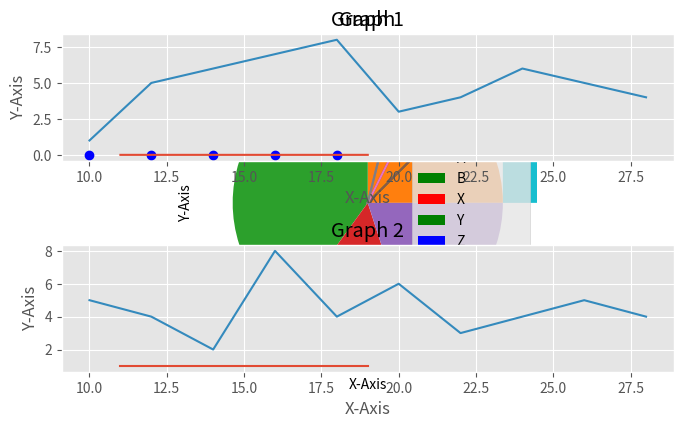

Python code for this plot:
import matplotlib.pyplot as plt
plt.plot([2,4,6,8,10],[1,2,1.5,5,3])
plt.show()

x  = [1,2,1.5,5,3]
y = [2,4,6,8,10]
plt.plot (x,y)
plt.title ('Graph')
plt.xlabel ('Month ')
plt.ylabel ('Sales')
plt.show()

import numpy as np
x= np.arange (0,16,2)
plt.plot(x, [x1 for x1 in x])
plt.plot(x, [x1**2 for x1 in x])
plt.plot(x, [x1**3 for x1 in x])
plt.show()

x= np.arange (0,100,2)
plt.plot(x, [x1 for x1 in x])
plt.plot(x, [x1**2 for x1 in x])
plt.plot(x, [x1**3 for x1 in x])
plt.xlim ([0,20])
plt.ylim ([0,80])
plt.show()

from matplotlib import style
import  matplotlib.style
style.use ('ggplot')
x =[20,30,15,25]
y= [10,12,14,16]
x1= [32,28,34,24]
y1= [11,13,15,17]
plt.plot (x,y,'r',label = 'Sales',linewidth = 10)
plt.plot (x1,y1,'g',label = 'Profit',linewidth = 3)
plt.title ('Graph')
plt.xlabel ('X-Axis')
plt.ylabel ('Y-Axis')
plt.legend()
plt.grid(True, color = 'k')	

plt.bar ([10,12,14,16,18],[15,10,12,18,20],label = 'A',color = 'y')
plt.bar ([11,13,15,17,19],[20,17,25,12,28], label = 'B',color = 'g')
plt.title ('Graph')
plt.xlabel ('X-Axis')
plt.ylabel ('Y-Axis')
plt.legend()
plt.show()

plt.bar ([10,12,14,16,18],[15,10,12,18,20],label = 'X',color = 'r')
plt.bar ([11,13,15,17,19],[20,17,25,12,28], label = 'Y',color = 'g')
plt.bar ([11,13,15,17,19],[12,20,20,22,28], label = 'Z',color = 'b')
plt.title ('Graph')
plt.xlabel ('X-Axis')
plt.ylabel ('Y-Axis')
plt.legend()
plt.show()

age = [10,12,45,32,42,22,21,28,35,14,16,20,33,33,35,38,32,42,45,48,18,19,26]
age_group= [0,10,20,30,40,50]
plt.hist (age,age_group)
plt.title ('Graph')
plt.xlabel ('X-Axis')
plt.ylabel ('Y-Axis')
plt.show()

age = [10,12,45,32,42,22,21,28,35,14,16,20,33,33,35,38,32,42,45,48,18,19,26]
age_group= [0,10,20,30,40,50]
plt.hist (age,age_group,histtype = 'bar',rwidth =0.5,color = 'black',label ='Age Group')
plt.title ('Graph')
plt.xlabel ('X-Axis')
plt.ylabel ('Y-Axis')
plt.legend()
plt.show()

age = [10,12,45,32,42,22,21,28,35,14,16,20,33,33,35,38,32,42,45,48,18,19,26]
age_group= [10,20,30,40,50]
plt.hist (age,age_group,histtype = 'step',color = 'gray',label ='Age Group')
plt.title ('Graph')
plt.xlabel ('X-Axis')
plt.ylabel ('Y-Axis')
plt.legend()
plt.show()

x = [1,2,3,4,5,6,7,8,9,10]
y = [18,16,11,15,13,18,13,16,14,18]
plt.scatter (x,y,label = 'Sales',color ='k')
plt.title ('Graph')
plt.xlabel ('X-Axis')
plt.ylabel ('Y-Axis')
plt.legend(loc= 'upper right')
plt.show()

days = [1,2,3,4,5]
sleep = [7,6,4,5,8]
eat = [2,3,4,2,1]
work =[8,9,10,8,9]
play=[4,5,3,3,2]
plt.stackplot (days,sleep,eat,work,play)               
plt.title ('Graph')
plt.xlabel ('X-Axis')
plt.ylabel ('Y-Axis')
plt.show()

hours = [5,8,3,4]
plt.pie (hours)
plt.show()

def f(t):
    return (np.exp(-t)*np.cos(2*np.pi*t))

t1=np.arange(10,20,2)
t2= np.arange (11,21,2)
plt.subplot (211)
plt.plot(t1,f(t1),'bo',t2,f(t2))
plt.title ('Graph 1')
plt.xlabel ('X-Axis')
plt.ylabel ('Y-Axis')

plt.subplot(212)
plt.plot(t2,np.cos(2*np.pi*t2))
plt.title ('Graph 2')
plt.xlabel ('X-Axis')
plt.ylabel ('Y-Axis')
plt.show()

x1=np.arange(10,30,2)
y1 = [1,5,6,7,8,3,4,6,5,4]

x2= np.arange (10,30,2)
y2 = [5,4,2,8,4,6,3,4,5,4]

plt.subplot (211)
plt.plot(x1,y1)
plt.title ('Graph 1')
plt.xlabel ('X-Axis')
plt.ylabel ('Y-Axis')

plt.subplot(212)
plt.plot(x2,y2)
plt.title ('Graph 2')
plt.xlabel ('X-Axis')
plt.ylabel ('Y-Axis')
plt.tight_layout(pad=1, h_pad=1, w_pad=1) # The labels  are not overlapping 
plt.show()